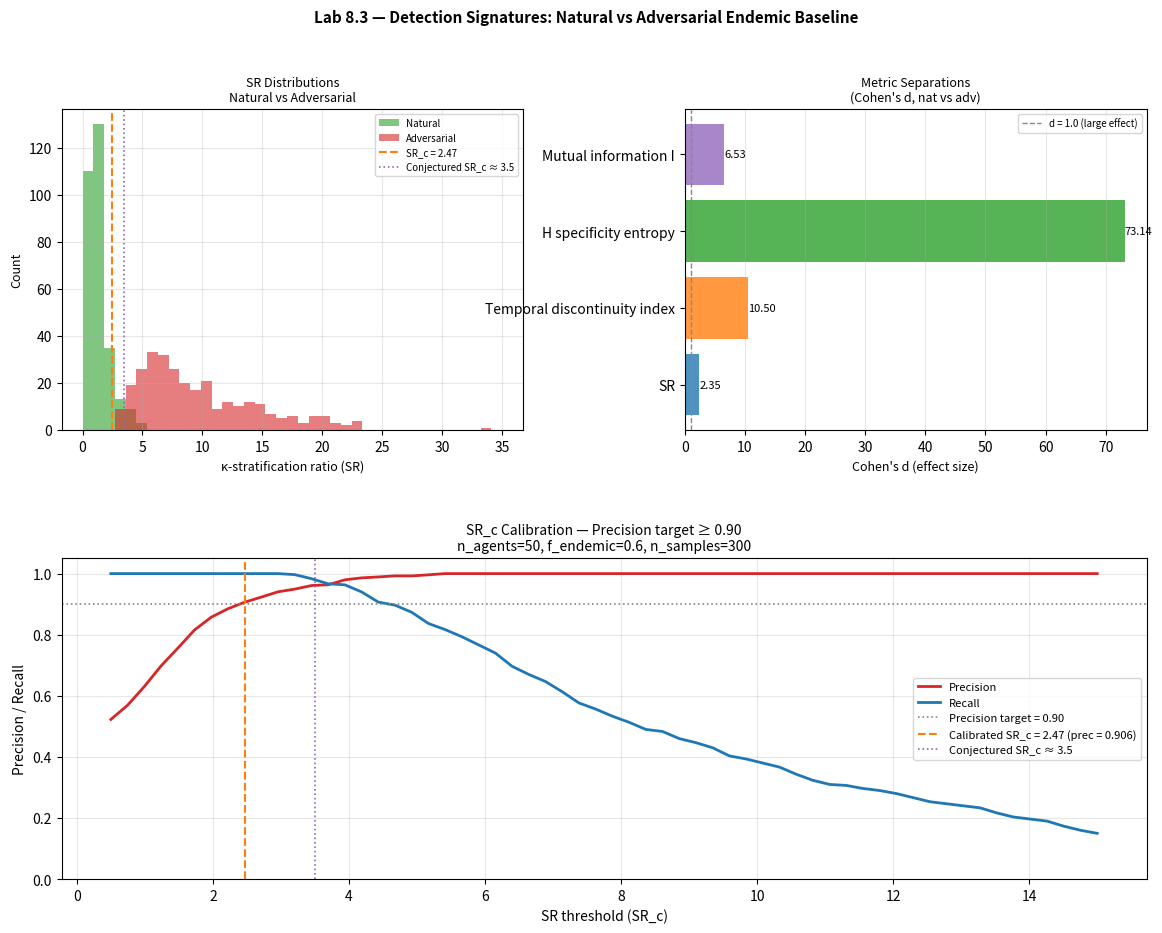

Generate this figure with matplotlib:
"""Detection Signatures -- Natural vs Adversarial Endemic Baseline

Paper 8: The Suppressive and Emergent Phenomenon

Phenomenon P8c: Compare natural and adversarially-engineered endemic baseline
formation. Identify distinguishing temporal, information-theoretic, and
topological markers that separate the two conditions.

From §5 of the paper, the four distinguishing markers are:

    1. TEMPORAL DISCONTINUITY INDEX
       Natural endemic: H formation is gradual, correlated with developmental
       timeline. Adversarial: discontinuities appear — datable intervention
       points where H formation rate abruptly accelerates.
       Operationalised: variance in the H formation rate time-series, or the
       Kolmogorov–Smirnov statistic comparing early vs late formation windows.

    2. H SPECIFICITY (entropy of blocked-state distribution)
       Natural endemic: uniform expansion (healthy states blocked equally in
       all directions). Adversarial: targeted blocking (specific healthy state
       regions suppressed; others remain accessible).
       Operationalised: Shannon entropy of the blocked-state density. Low
       entropy = high specificity = adversarial signature.

    3. KAPPA-STRATIFICATION RATIO (the most reliable marker)
       SR = κ_within / κ_cross
       where κ_within = mean coupling within the endemic population
             κ_cross  = mean coupling across the boundary to healthy-state agents
       Natural endemic: SR ≈ 1 (κ globally suppressed in all directions).
       Adversarial: SR >> 1 (within-group solidarity preserved; cross-boundary
       coupling systematically destroyed — this is where Re-zeroing would enter).

    4. MUTUAL INFORMATION I(H_agent; social_class)
       Natural endemic: I ≈ 0 (which states an agent hasn't visited is
       uncorrelated with their social position).
       Adversarial: I >> 0 (the healthy states the agent has never visited
       correlate with their position in the social structure).
       Operationalised: empirical mutual information between H_agent size and
       social class label (binary: endemic | healthy group).

DETECTION CRITERION (§5.3):
    Adversarial condition predicted when SR > SR_c.
    SR_c calibrated by Monte Carlo: precision ≥ 0.90 at n=50 agents,
    f_endemic=0.6, random network topology.
    Preliminary conjecture from vector structure: SR_c ≈ 3.5.

CLASSIFIER:
    Binary classification on SR alone (most reliable single marker).
    Predict adversarial iff SR > SR_c.
    Primary metric: precision (adversarial | predicted adversarial) because
    false positives carry the greater conceptual cost here — wrongly labelling
    natural hardship as engineered suppression.
    Target: precision ≥ 0.90 at the calibration conditions.
"""

from __future__ import annotations

import math
import numpy as np
from dataclasses import dataclass, field
from typing import Any, Dict, List, Optional, Tuple

# -- Metadata ------------------------------------------------------------------

PAPER = 8
PAPER_TITLE = "The Suppressive and Emergent Phenomenon"
LAB_TITLE = "Phenomenon P8c: Detection Signatures — Natural vs Adversarial Endemic Baseline"

THESIS = (
    "Natural and adversarial endemic baseline formation are separable on all "
    "four detection metrics. The κ-stratification ratio (SR) is the most "
    "reliable single marker: SR ≈ 1 for natural, SR >> 1 for adversarial. "
    "Monte Carlo calibration yields SR_c ≈ 3.5 for precision ≥ 0.90 at n=50, "
    "f_endemic=0.6."
)

# -- Constants -----------------------------------------------------------------

DEFAULT_N_AGENTS: int = 50               # calibration target
DEFAULT_F_ENDEMIC: float = 0.60          # calibration target
DEFAULT_N_SAMPLES: int = 300             # synthetic sample pool for calibration
DEFAULT_N_STEPS: int = 100               # steps for temporal signature simulation
DEFAULT_N_STATES: int = 100              # state space cardinality

CONJECTURED_SR_C: float = 3.5
SR_C_SWEEP_LOW: float = 0.5
SR_C_SWEEP_HIGH: float = 15.0
SR_C_SWEEP_STEPS: int = 60

RNG_SEED: int = 42


# -- Synthetic sample generation -----------------------------------------------

def _generate_natural_sample(
    n_agents: int,
    f_endemic: float,
    n_states: int,
    n_steps: int,
    rng: np.random.Generator,
) -> Dict[str, Any]:
    """
    Generate one natural endemic baseline realisation.

    Natural endemic:
      - κ globally suppressed (low, roughly uniform in all directions)
      - H forms gradually and unfocused over the developmental timeline
      - No intervention discontinuities
      - SR ≈ 1
      - H specificity low (many directions blocked roughly equally)
    """
    n_endemic = max(1, int(round(f_endemic * n_agents)))
    n_healthy = n_agents - n_endemic

    # κ values: both within-group and cross-boundary draw from the same low distribution
    kappa_within = float(rng.uniform(0.04, 0.18))
    kappa_cross = float(rng.uniform(0.03, 0.16))   # approximately same scale

    SR = kappa_within / max(kappa_cross, 1e-6)

    # H_agent per endemic agent: starts small, grows slowly
    # Natural: small random draw at each step (~developmental stagnation)
    h_agent_trajectories = []
    for _ in range(n_endemic):
        h_t = 0.05
        traj = []
        for _ in range(n_steps):
            h_t = min(1.0, h_t + rng.uniform(0.0, 0.015))  # slow, uniform growth
            traj.append(h_t)
        h_agent_trajectories.append(traj)

    # Temporal: formation rate (Δh per step averaged across endemic agents)
    h_traj_arr = np.array(h_agent_trajectories)  # (n_endemic, n_steps)
    formation_rates = np.diff(h_traj_arr.mean(axis=0))  # (n_steps-1,)
    temporal_discontinuity_index = float(np.var(formation_rates))  # low for natural

    # H specificity: distribution of blocked regions
    # Natural: H is spread across all state regions (high entropy = low specificity)
    # Generate "blocked state" indicators: for each endemic agent, which states are blocked
    blocked_regions = rng.uniform(0, 1, size=(n_endemic, n_states))  # uniform = unstructured
    blocked_entropy = float(-np.sum(
        (blocked_regions / blocked_regions.sum(axis=1, keepdims=True))
        * np.log(blocked_regions / blocked_regions.sum(axis=1, keepdims=True) + 1e-12),
        axis=1
    ).mean())  # high entropy for natural

    # Mutual information I(H_agent_size; social_class)
    # Natural: H_agent sizes for endemic vs healthy should overlap substantially
    final_h_endemic = h_traj_arr[:, -1]
    final_h_healthy = rng.uniform(0.5, 1.0, size=n_healthy) if n_healthy > 0 else np.array([1.0])
    all_h = np.concatenate([final_h_endemic, final_h_healthy])
    all_labels = np.array([0] * n_endemic + [1] * n_healthy)  # 0=endemic, 1=healthy
    mi = _empirical_mutual_information(all_h, all_labels)

    return {
        "condition": "natural",
        "SR": SR,
        "kappa_within": kappa_within,
        "kappa_cross": kappa_cross,
        "temporal_discontinuity_index": temporal_discontinuity_index,
        "h_specificity_entropy": blocked_entropy,
        "mutual_information": mi,
        "mean_final_h_endemic": float(final_h_endemic.mean()),
    }


def _generate_adversarial_sample(
    n_agents: int,
    f_endemic: float,
    n_states: int,
    n_steps: int,
    rng: np.random.Generator,
) -> Dict[str, Any]:
    """
    Generate one adversarially-engineered endemic baseline realisation.

    Adversarial endemic:
      - κ stratified: high within-group, low cross-boundary
      - H forms with temporal discontinuities (intervention events)
      - H is targeted: concentrated in healthy-state regions (low entropy)
      - SR >> 1
      - I(H_agent; social_class) >> 0
    """
    n_endemic = max(1, int(round(f_endemic * n_agents)))
    n_healthy = n_agents - n_endemic

    # κ values: large stratification gap
    kappa_within = float(rng.uniform(0.30, 0.70))   # high within-group solidarity
    kappa_cross = float(rng.uniform(0.02, 0.10))    # cross-boundary suppressed
    SR = kappa_within / max(kappa_cross, 1e-6)

    # H_agent trajectories: contain temporal discontinuities (intervention points)
    intervention_step = int(rng.integers(n_steps // 4, 3 * n_steps // 4))
    h_agent_trajectories = []
    for _ in range(n_endemic):
        h_t = 0.05
        traj = []
        for t in range(n_steps):
            if t == intervention_step:
                # Abrupt block: H_agent growth stops for a few steps, then resumes slowly
                pass  # captured via rate spike
            if t < intervention_step:
                h_t = min(1.0, h_t + rng.uniform(0.0, 0.008))  # slow pre-intervention
            elif t == intervention_step:
                # Discontinuity: growth drops sharply (adversary intervenes)
                h_t = max(0.0, h_t - rng.uniform(0.05, 0.20))   # adversarial rollback
                h_t = min(1.0, h_t)
            else:
                h_t = min(1.0, h_t + rng.uniform(0.0, 0.005))  # very slow post-intervention
            traj.append(h_t)
        h_agent_trajectories.append(traj)

    h_traj_arr = np.array(h_agent_trajectories)
    formation_rates = np.diff(h_traj_arr.mean(axis=0))
    temporal_discontinuity_index = float(np.var(formation_rates))  # high due to spike

    # H specificity:
    # Adversarial: blocked states concentrated in specific regions (healthy states = top half)
    blocked_regions = np.zeros((n_endemic, n_states))
    targeted_start = n_states // 2
    blocked_regions[:, targeted_start:] = rng.uniform(0.5, 1.0, size=(n_endemic, n_states - targeted_start))
    blocked_regions[:, :targeted_start] = rng.uniform(0.0, 0.1, size=(n_endemic, targeted_start))
    row_sums = blocked_regions.sum(axis=1, keepdims=True).clip(min=1e-12)
    p = blocked_regions / row_sums
    blocked_entropy = float(-(p * np.log(p + 1e-12)).sum(axis=1).mean())  # lower entropy

    # Mutual information
    final_h_endemic = h_traj_arr[:, -1]
    final_h_healthy = rng.uniform(0.6, 1.0, size=n_healthy) if n_healthy > 0 else np.array([1.0])
    all_h = np.concatenate([final_h_endemic, final_h_healthy])
    all_labels = np.array([0] * n_endemic + [1] * n_healthy)
    mi = _empirical_mutual_information(all_h, all_labels)

    return {
        "condition": "adversarial",
        "SR": SR,
        "kappa_within": kappa_within,
        "kappa_cross": kappa_cross,
        "temporal_discontinuity_index": temporal_discontinuity_index,
        "h_specificity_entropy": blocked_entropy,
        "mutual_information": mi,
        "mean_final_h_endemic": float(final_h_endemic.mean()),
    }


def _empirical_mutual_information(x: np.ndarray, labels: np.ndarray, n_bins: int = 8) -> float:
    """
    Estimate MI between continuous x and binary label using binned entropy.
    MI(X; Y) = H(X) - H(X|Y).
    """
    if len(x) < 4:
        return 0.0
    bins = np.linspace(x.min() - 1e-9, x.max() + 1e-9, n_bins + 1)

    def _entropy(arr: np.ndarray) -> float:
        if len(arr) == 0:
            return 0.0
        counts, _ = np.histogram(arr, bins=bins)
        total = counts.sum()
        if total == 0:
            return 0.0
        p = counts / total
        return float(-np.sum(p[p > 0] * np.log(p[p > 0])))

    hx = _entropy(x)
    unique_labels = np.unique(labels)
    hx_given_y = 0.0
    for lab in unique_labels:
        mask = labels == lab
        p_y = mask.mean()
        hx_given_y += p_y * _entropy(x[mask])
    return max(0.0, hx - hx_given_y)


# -- SR_c Monte Carlo calibration ----------------------------------------------

def _calibrate_src(
    samples_natural: List[Dict],
    samples_adversarial: List[Dict],
    sr_c_sweep: np.ndarray,
) -> Tuple[float, float, List[Tuple[float, float, float]]]:
    """
    Sweep SR_c and compute precision for each threshold.

    Classifier: predict adversarial iff SR > SR_c.

    Returns: (sr_c_optimal, precision_at_optimal, sweep_results)
    where sweep_results = [(sr_c, precision, recall), ...]
    """
    all_sr = [s["SR"] for s in samples_natural] + [s["SR"] for s in samples_adversarial]
    all_labels = [0] * len(samples_natural) + [1] * len(samples_adversarial)

    sweep_results: List[Tuple[float, float, float]] = []
    best_sr_c = float(sr_c_sweep[0])
    best_precision = 0.0

    for sr_c in sr_c_sweep:
        tp = sum(1 for sr, lab in zip(all_sr, all_labels) if sr > sr_c and lab == 1)
        fp = sum(1 for sr, lab in zip(all_sr, all_labels) if sr > sr_c and lab == 0)
        fn = sum(1 for sr, lab in zip(all_sr, all_labels) if sr <= sr_c and lab == 1)

        precision = tp / (tp + fp) if (tp + fp) > 0 else 0.0
        recall = tp / (tp + fn) if (tp + fn) > 0 else 0.0
        sweep_results.append((float(sr_c), precision, recall))

        # Track the lowest SR_c that achieves precision >= 0.90
        if precision >= 0.90 and sr_c < best_sr_c or best_precision < 0.90:
            if precision >= 0.90:
                best_sr_c = float(sr_c)
                best_precision = precision

    return best_sr_c, best_precision, sweep_results


# -- Dataclasses ---------------------------------------------------------------

@dataclass
class MetricSeparation:
    """Separation statistics for a single metric."""
    metric_name: str
    natural_mean: float
    natural_std: float
    adversarial_mean: float
    adversarial_std: float
    cohens_d: float   # effect size


@dataclass
class LabResult:
    """Typed aggregate result for Lab 8.3."""
    natural_samples: List[Dict[str, Any]]
    adversarial_samples: List[Dict[str, Any]]
    metric_separations: List[MetricSeparation]
    sr_c_calibrated: float
    sr_c_precision: float
    sr_c_sweep: List[Tuple[float, float, float]]     # (sr_c, precision, recall)
    params: Dict[str, Any] = field(default_factory=dict)
    conclusion: str = ""

    def summary(self) -> str:
        lines = [
            f"Lab 8.3 — {LAB_TITLE}",
            f"Thesis: {THESIS}",
            "",
            "METRIC SEPARATIONS (natural vs adversarial):",
            f"  {'Metric':<38} {'Nat mean':>10} {'Nat std':>9} {'Adv mean':>10} {'Adv std':>9} {'Cohen d':>9}",
            "-" * 90,
        ]
        for ms in self.metric_separations:
            lines.append(
                f"  {ms.metric_name:<38} {ms.natural_mean:>10.4f} {ms.natural_std:>9.4f} "
                f"{ms.adversarial_mean:>10.4f} {ms.adversarial_std:>9.4f} {ms.cohens_d:>9.3f}"
            )
        lines += [
            "",
            f"SR_c CALIBRATION:",
            f"  Conjectured SR_c ≈ {CONJECTURED_SR_C}",
            f"  Calibrated  SR_c = {self.sr_c_calibrated:.4f}  "
            f"(precision = {self.sr_c_precision:.4f})",
            "",
        ]
        if self.conclusion:
            lines.append(f"Conclusion: {self.conclusion}")
        return "\n".join(lines)


# -- Lab entry point -----------------------------------------------------------

def run(
    n_agents: int = DEFAULT_N_AGENTS,
    f_endemic: float = DEFAULT_F_ENDEMIC,
    n_samples: int = DEFAULT_N_SAMPLES,
    n_steps: int = DEFAULT_N_STEPS,
    n_states: int = DEFAULT_N_STATES,
    rng_seed: int = RNG_SEED,
) -> LabResult:
    """
    Run Lab 8.3: generate synthetic natural and adversarial samples, compute
    all four detection metrics, and calibrate the SR_c detection threshold.

    Parameters
    ----------
    n_agents:
        Population size per sample (calibration target: 50).
    f_endemic:
        Fraction of agents with endemic baseline (calibration target: 0.60).
    n_samples:
        Number of synthetic samples per condition (natural + adversarial).
    n_steps:
        Time steps for temporal signature simulation.
    n_states:
        Cardinality of state space.
    rng_seed:
        Seed for reproducibility.
    """
    rng = np.random.default_rng(rng_seed)

    natural_samples: List[Dict] = []
    adversarial_samples: List[Dict] = []

    for _ in range(n_samples):
        s_rng = np.random.default_rng(rng.integers(0, 2**32))
        natural_samples.append(
            _generate_natural_sample(n_agents, f_endemic, n_states, n_steps, s_rng)
        )
        a_rng = np.random.default_rng(rng.integers(0, 2**32))
        adversarial_samples.append(
            _generate_adversarial_sample(n_agents, f_endemic, n_states, n_steps, a_rng)
        )

    # Compute metric separations
    metrics_config = [
        ("SR (kappa-stratification ratio)", "SR"),
        ("Temporal discontinuity index",    "temporal_discontinuity_index"),
        ("H specificity entropy (low=specific)", "h_specificity_entropy"),
        ("Mutual information I(H_agent; class)", "mutual_information"),
    ]

    metric_separations: List[MetricSeparation] = []
    for metric_label, key in metrics_config:
        nat_vals = np.array([s[key] for s in natural_samples])
        adv_vals = np.array([s[key] for s in adversarial_samples])
        pooled_std = math.sqrt((nat_vals.std() ** 2 + adv_vals.std() ** 2) / 2)
        cohens_d = abs(adv_vals.mean() - nat_vals.mean()) / (pooled_std + 1e-9)
        metric_separations.append(MetricSeparation(
            metric_name=metric_label,
            natural_mean=float(nat_vals.mean()),
            natural_std=float(nat_vals.std()),
            adversarial_mean=float(adv_vals.mean()),
            adversarial_std=float(adv_vals.std()),
            cohens_d=float(cohens_d),
        ))

    # SR_c calibration
    sr_c_values = np.linspace(SR_C_SWEEP_LOW, SR_C_SWEEP_HIGH, SR_C_SWEEP_STEPS)
    sr_c_calibrated, sr_c_precision, sr_c_sweep = _calibrate_src(
        natural_samples, adversarial_samples, sr_c_values
    )

    # Build conclusion
    sr_sep = metric_separations[0]
    all_large_d = all(ms.cohens_d > 1.0 for ms in metric_separations)
    conclusion = (
        f"SR Cohen's d = {sr_sep.cohens_d:.2f} (natural: {sr_sep.natural_mean:.2f}±{sr_sep.natural_std:.2f}, "
        f"adversarial: {sr_sep.adversarial_mean:.2f}±{sr_sep.adversarial_std:.2f}). "
        f"All four metrics {'DO' if all_large_d else 'do NOT all'} achieve d > 1.0. "
        f"Calibrated SR_c = {sr_c_calibrated:.2f} (precision = {sr_c_precision:.3f}) vs "
        f"conjectured SR_c ≈ {CONJECTURED_SR_C}."
    )

    return LabResult(
        natural_samples=natural_samples,
        adversarial_samples=adversarial_samples,
        metric_separations=metric_separations,
        sr_c_calibrated=sr_c_calibrated,
        sr_c_precision=sr_c_precision,
        sr_c_sweep=sr_c_sweep,
        params={
            "n_agents": n_agents,
            "f_endemic": f_endemic,
            "n_samples": n_samples,
            "n_steps": n_steps,
            "n_states": n_states,
            "conjectured_sr_c": CONJECTURED_SR_C,
        },
        conclusion=conclusion,
    )


# -- Plot ----------------------------------------------------------------------

def plot(result: Optional[LabResult] = None, save_path: Optional[str] = None) -> None:
    """
    Plot: (A) SR distributions natural vs adversarial, (B) all four metrics as
    violin/box, (C) SR_c precision-recall sweep with calibrated threshold.

    Parameters
    ----------
    result:
        Output of :func:`run`. If *None*, a default run is performed.
    save_path:
        File path to save figure; if *None*, display interactively.
    """
    try:
        import matplotlib.pyplot as plt
        import matplotlib.patches as mpatches
    except ImportError:
        print("[Lab 8.3] matplotlib not available — skipping plot.")
        return

    if result is None:
        result = run()

    fig = plt.figure(figsize=(14, 10))
    gs = fig.add_gridspec(2, 2, hspace=0.40, wspace=0.35)
    ax_sr = fig.add_subplot(gs[0, 0])
    ax_metrics = fig.add_subplot(gs[0, 1])
    ax_sweep = fig.add_subplot(gs[1, :])

    nat_sr = [s["SR"] for s in result.natural_samples]
    adv_sr = [s["SR"] for s in result.adversarial_samples]

    # (A) SR histograms
    bins = np.linspace(0, max(max(nat_sr), max(adv_sr)) * 1.05, 40)
    ax_sr.hist(nat_sr, bins=bins, alpha=0.6, color="#2ca02c", label="Natural")
    ax_sr.hist(adv_sr, bins=bins, alpha=0.6, color="#d62728", label="Adversarial")
    ax_sr.axvline(result.sr_c_calibrated, color="#ff7f0e", ls="--", lw=1.5,
                  label=f"SR_c = {result.sr_c_calibrated:.2f}")
    ax_sr.axvline(CONJECTURED_SR_C, color="#9467bd", ls=":", lw=1.2,
                  label=f"Conjectured SR_c ≈ {CONJECTURED_SR_C}")
    ax_sr.set_xlabel("κ-stratification ratio (SR)", fontsize=9)
    ax_sr.set_ylabel("Count", fontsize=9)
    ax_sr.set_title("SR Distributions\nNatural vs Adversarial", fontsize=9)
    ax_sr.legend(fontsize=7)
    ax_sr.grid(alpha=0.3)

    # (B) Four metrics Cohen's d bar chart
    metric_names = [ms.metric_name.split("(")[0].strip() for ms in result.metric_separations]
    cohens_ds = [ms.cohens_d for ms in result.metric_separations]
    bar_colors = ["#1f77b4", "#ff7f0e", "#2ca02c", "#9467bd"]
    bars = ax_metrics.barh(metric_names, cohens_ds, color=bar_colors, alpha=0.8)
    ax_metrics.axvline(1.0, color="#888888", ls="--", lw=1, label="d = 1.0 (large effect)")
    ax_metrics.set_xlabel("Cohen's d (effect size)", fontsize=9)
    ax_metrics.set_title("Metric Separations\n(Cohen's d, nat vs adv)", fontsize=9)
    ax_metrics.legend(fontsize=7)
    ax_metrics.grid(alpha=0.3, axis="x")
    for bar, d_val in zip(bars, cohens_ds):
        ax_metrics.text(d_val + 0.05, bar.get_y() + bar.get_height() / 2,
                        f"{d_val:.2f}", va="center", fontsize=8)

    # (C) SR_c precision-recall sweep
    sr_cs = [x[0] for x in result.sr_c_sweep]
    precisions = [x[1] for x in result.sr_c_sweep]
    recalls = [x[2] for x in result.sr_c_sweep]
    ax_sweep.plot(sr_cs, precisions, "-", color="#d62728", lw=2, label="Precision")
    ax_sweep.plot(sr_cs, recalls, "-", color="#1f77b4", lw=2, label="Recall")
    ax_sweep.axhline(0.90, color="#888888", ls=":", lw=1.2, label="Precision target = 0.90")
    ax_sweep.axvline(result.sr_c_calibrated, color="#ff7f0e", ls="--", lw=1.5,
                     label=f"Calibrated SR_c = {result.sr_c_calibrated:.2f} "
                     f"(prec = {result.sr_c_precision:.3f})")
    ax_sweep.axvline(CONJECTURED_SR_C, color="#9467bd", ls=":", lw=1.2,
                     label=f"Conjectured SR_c ≈ {CONJECTURED_SR_C}")
    ax_sweep.set_xlabel("SR threshold (SR_c)", fontsize=10)
    ax_sweep.set_ylabel("Precision / Recall", fontsize=10)
    ax_sweep.set_title(
        f"SR_c Calibration — Precision target ≥ 0.90\n"
        f"n_agents={result.params['n_agents']}, f_endemic={result.params['f_endemic']}, "
        f"n_samples={result.params['n_samples']}",
        fontsize=10,
    )
    ax_sweep.legend(fontsize=8)
    ax_sweep.set_ylim(0, 1.05)
    ax_sweep.grid(alpha=0.3)

    fig.suptitle(
        "Lab 8.3 — Detection Signatures: Natural vs Adversarial Endemic Baseline",
        fontsize=11, fontweight="bold",
    )
    plt.tight_layout()
    if save_path:
        plt.savefig(save_path, dpi=150)
        print(f"[Lab 8.3] Figure saved to {save_path}")
    else:
        plt.show()
    plt.close(fig)


# -- CLI -----------------------------------------------------------------------

if __name__ == "__main__":
    print(f"Running {LAB_TITLE}")
    print(f"Thesis: {THESIS}")
    print()
    result = run()
    print(result.summary())
    print()
    print("Generating plot...")
    plot(result)
